Dataset: Final (GitHub, Ren-GT/Final). Classes: corn cercospora leaf spot, corn northern leaf blight, pepper bacterial spot, potato early blight, potato late blight, potato healthy.

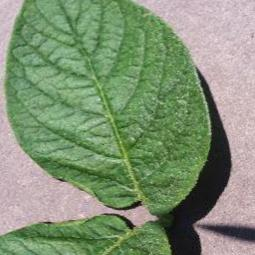
Label: potato healthy

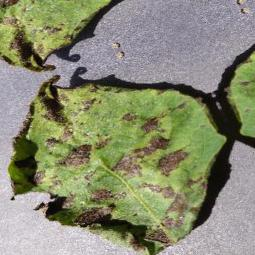
Label: potato early blight

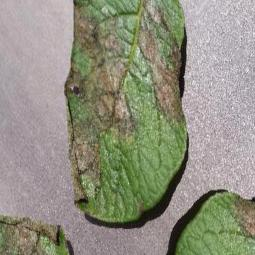
Label: potato late blight

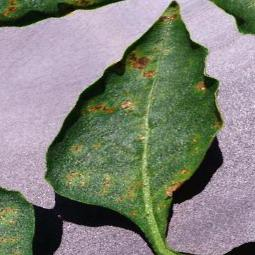
Label: pepper bacterial spot

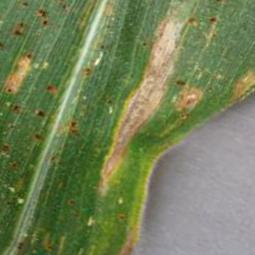
Label: corn cercospora leaf spot

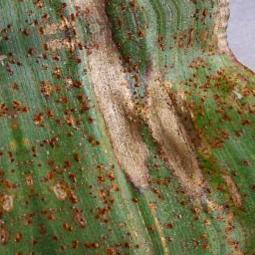
Label: corn northern leaf blight
